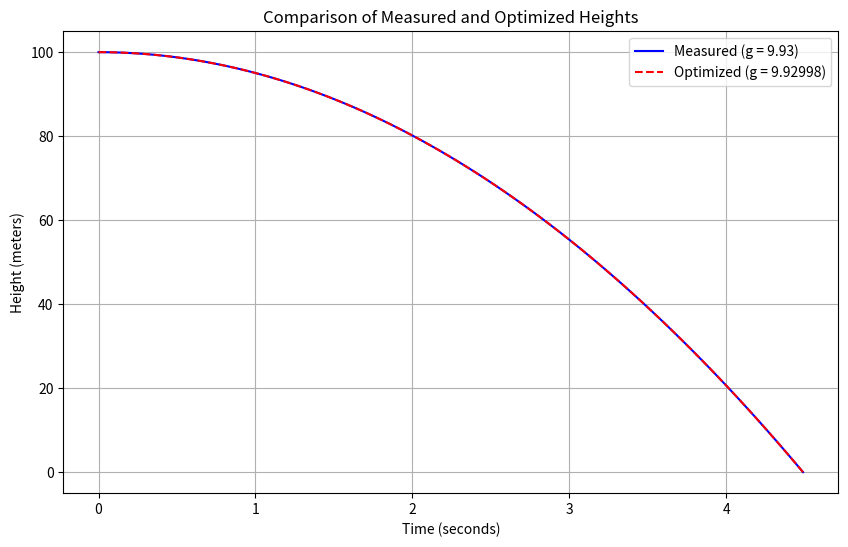

Python code for this plot:
import numpy as np
import matplotlib.pyplot as plt


# Constants
h0 = 100  # Initial height in meters
g_measured = 9.93  # True gravitational acceleration
learning_rate = 1e-5  # Further reduced step size for gradient descent
tolerance = 1e-6  # Tolerance for stopping condition
max_iterations = 1000  # Max number of iterations

# Generate time points for simulation
time_end = np.sqrt(2 * h0 / g_measured)
time_points = np.linspace(0, time_end, 100)  # Reduced number of points to make it faster

# Simulate the real measured heights using the true gravitational acceleration
height_measured = h0 - 0.5 * g_measured * time_points**2

# Objective function: calculate the sum of squared differences
def objective_function(g):
    height_simulated = h0 - 0.5 * g * time_points**2
    return np.sum((height_measured - height_simulated) ** 2)

# Gradient calculation: derivative of the objective function with respect to g
def gradient(g):
    height_simulated = h0 - 0.5 * g * time_points**2
    gradient_value = np.sum(time_points**2 * (height_measured - height_simulated))
    return gradient_value

# Gradient descent function to optimize g
def gradient_descent(initial_g, learning_rate, tolerance, max_iterations):
    g = initial_g
    for iteration in range(max_iterations):
        grad = gradient(g)
        new_g = g - learning_rate * grad
        if abs(new_g - g) < tolerance:
            break
        g = new_g
    return g, iteration

# Initial guess for g
initial_g = 9.7  # A value closer to the expected result

# Perform gradient descent optimization
optimized_g, iterations = gradient_descent(initial_g, learning_rate, tolerance, max_iterations)

# Simulate the candidate height trajectory using the optimized g value
height_optimized = h0 - 0.5 * optimized_g * time_points**2

# Plot the measured heights and the optimized heights
plt.figure(figsize=(10, 6))
plt.plot(time_points, height_measured, label='Measured (g = 9.93)', color='blue')
plt.plot(time_points, height_optimized, label=f'Optimized (g = {optimized_g:.5f})', color='red', linestyle='--')
plt.title('Comparison of Measured and Optimized Heights')
plt.xlabel('Time (seconds)')
plt.ylabel('Height (meters)')
plt.legend()
plt.grid(True)
plt.show()
